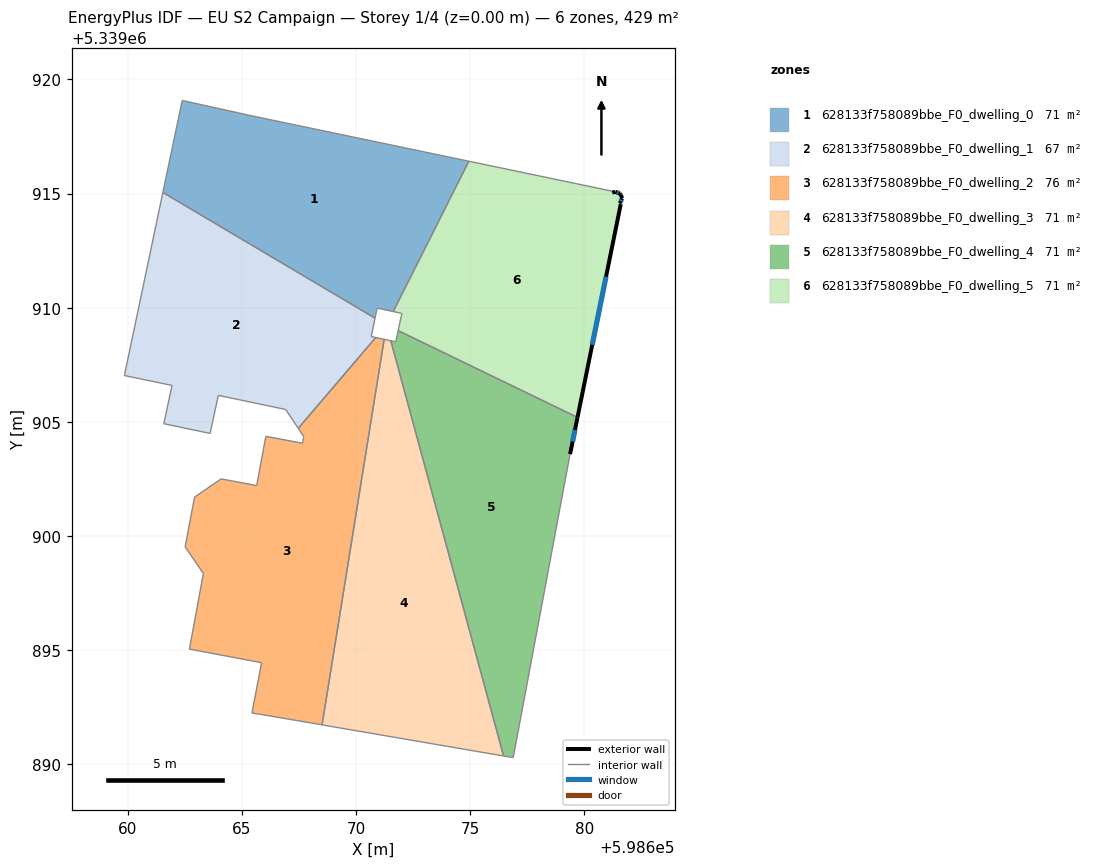
=== STOREY PLAN SPEC (per zone: floor XY polygon, exterior-wall plan segments, windows/doors) ===
zone 1: 628133f758089bbe_F0_dwelling_0  (71.4 m²)
  floor: (598674.94, 5339916.41) (598671.62, 5339909.83) (598670.92, 5339909.98) (598670.83, 5339909.54) (598661.54, 5339915.05) (598662.38, 5339919.07) (598665.40, 5339918.41)
  interior walls: 7
zone 2: 628133f758089bbe_F0_dwelling_1  (66.6 m²)
  floor: (598670.83, 5339909.54) (598670.66, 5339908.74) (598670.86, 5339908.69) (598667.47, 5339904.72) (598666.92, 5339905.54) (598663.97, 5339906.16) (598663.60, 5339904.50) (598661.58, 5339904.92) (598661.94, 5339906.60) (598659.85, 5339907.03) (598661.54, 5339915.05)
  interior walls: 11
zone 3: 628133f758089bbe_F0_dwelling_2  (76.3 m²)
  floor: (598671.23, 5339908.62) (598668.51, 5339891.73) (598665.81, 5339892.20) (598665.44, 5339892.25) (598665.86, 5339894.46) (598662.70, 5339895.05) (598663.31, 5339898.36) (598662.51, 5339899.53) (598662.92, 5339901.70) (598664.09, 5339902.50) (598665.65, 5339902.21) (598666.05, 5339904.37) (598667.65, 5339904.07) (598667.71, 5339904.36) (598667.47, 5339904.72) (598670.86, 5339908.69)
  interior walls: 16
zone 4: 628133f758089bbe_F0_dwelling_3  (71.4 m²)
  floor: (598671.52, 5339908.55) (598676.46, 5339890.37) (598668.51, 5339891.73) (598671.23, 5339908.62)
  interior walls: 4
zone 5: 628133f758089bbe_F0_dwelling_4  (71.4 m²)
  floor: (598679.69, 5339905.20) (598679.37, 5339903.59) (598676.88, 5339890.30) (598676.46, 5339890.37) (598671.52, 5339908.55) (598671.73, 5339908.51) (598671.84, 5339909.00)
  exterior wall: (598679.37, 5339903.59) – (598679.69, 5339905.20)  [1.6 m]
    window: (598679.48, 5339904.14) – (598679.58, 5339904.65)  [0.5 m²]
  interior walls: 6
zone 6: 628133f758089bbe_F0_dwelling_5  (71.4 m²)
  floor: (598681.35, 5339915.07) (598681.56, 5339914.99) (598681.59, 5339914.95) (598681.64, 5339914.79) (598681.56, 5339914.59) (598681.54, 5339914.57) (598681.59, 5339914.54) (598679.69, 5339905.20) (598671.84, 5339909.00) (598672.00, 5339909.75) (598671.62, 5339909.83) (598674.94, 5339916.41) (598681.21, 5339915.10) (598681.22, 5339915.04)
  exterior wall: (598681.35, 5339915.07) – (598681.22, 5339915.04)  [0.1 m]
  exterior wall: (598681.56, 5339914.99) – (598681.35, 5339915.07)  [0.2 m]
    window: (598681.49, 5339915.02) – (598681.42, 5339915.05)  [0.1 m²]
  exterior wall: (598681.59, 5339914.95) – (598681.56, 5339914.99)  [0.1 m]
  exterior wall: (598681.64, 5339914.79) – (598681.59, 5339914.95)  [0.2 m]
  exterior wall: (598681.56, 5339914.59) – (598681.64, 5339914.79)  [0.2 m]
    window: (598681.59, 5339914.66) – (598681.62, 5339914.72)  [0.1 m²]
  exterior wall: (598681.54, 5339914.57) – (598681.56, 5339914.59)  [0.0 m]
  exterior wall: (598681.59, 5339914.54) – (598681.54, 5339914.57)  [0.1 m]
  exterior wall: (598679.69, 5339905.20) – (598681.59, 5339914.54)  [9.5 m]
    window: (598680.34, 5339908.37) – (598680.94, 5339911.36)  [2.9 m²]
  interior walls: 6

=== DERIVED (storey summary) ===
Building: EU S2 Campaign
Storey: 1 of 4  (floor level z = 0.00 m)
Storey gross floor area: 428.6 m²
Zones on this storey: 6
  - 628133f758089bbe_F0_dwelling_0: floor 71.4 m²
  - 628133f758089bbe_F0_dwelling_1: floor 66.6 m²
  - 628133f758089bbe_F0_dwelling_2: floor 76.3 m²
  - 628133f758089bbe_F0_dwelling_3: floor 71.4 m²
  - 628133f758089bbe_F0_dwelling_4: floor 71.4 m²; exterior wall 1.6 m (4.9 m²); 1 window(s) 0.5 m²; WWR 10.2%
  - 628133f758089bbe_F0_dwelling_5: floor 71.4 m²; exterior wall 10.4 m (31.3 m²); 3 window(s) 3.1 m²; WWR 9.8%
Zone adjacency (shared interzone walls):
  - 628133f758089bbe_F0_dwelling_0 ↔ 628133f758089bbe_F0_dwelling_1
  - 628133f758089bbe_F0_dwelling_0 ↔ 628133f758089bbe_F0_dwelling_5
  - 628133f758089bbe_F0_dwelling_1 ↔ 628133f758089bbe_F0_dwelling_2
  - 628133f758089bbe_F0_dwelling_2 ↔ 628133f758089bbe_F0_dwelling_3
  - 628133f758089bbe_F0_dwelling_3 ↔ 628133f758089bbe_F0_dwelling_4
  - 628133f758089bbe_F0_dwelling_4 ↔ 628133f758089bbe_F0_dwelling_5